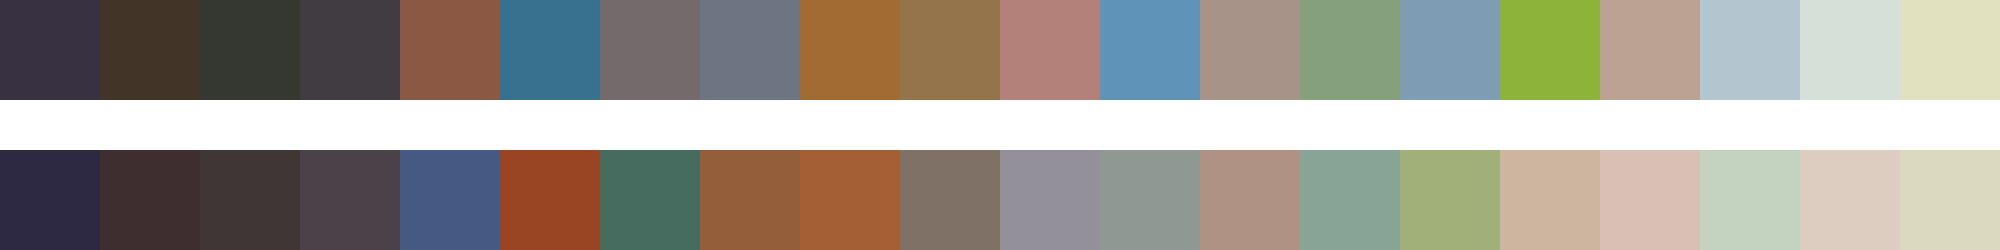

Source data for this figure (header and first rows):
#383141	#423426	#343831	#413c42	#8b5843	#36728f	#746a6c	#6c7581	#a06c34	#94754b	#b4807a	#5f93b8	#a79387	#84a17c	#7e9db5	#8db33a	#bca292	#b3c5cf	#d6dfd8	#e2e1bf
#2e2943	#3f2e2f	#403636	#4c4049	#445a82	#994524	#456c5f	#955e3b	#a45f34	#807166	#93909a	#909894	#af9283	#87a497	#a1b079	#cdb5a0	#d8c1b4	#c3d3bf	#ddcdc0	#dcd9c1
